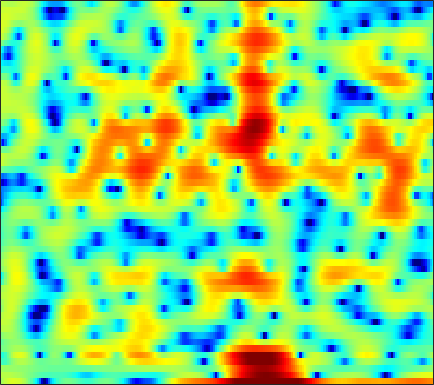

Data behind this chart, as committed beside it:
1.1904, 1.8721, 2.581, 3.0887, 3.3468, 3.5343, 3.5498, 3.4499, 3.1778, 2.7404, 2.1513, 1.5955, 0.69473, -0.4406, -1.4601, -3.0988, -5.1802, -7.1846, -10.888, -17.092, -23.792, -16.648, -11.03, -7.7103
2.172, 2.175, 2.164, 2.124, 2.073, 1.969, 1.823, 1.683, 1.456, 1.184, 0.8702, 0.6102, 0.2398, -0.1474, -0.4454, -0.8365, -1.206, -1.46, -1.747, -1.972, -2.122, -2.191, -2.226, -2.211
1.279, 1.17, 1.063, 0.9849, 0.9431, 0.9001, 0.8626, 0.8283, 0.7689, 0.6877, 0.5754, 0.4756, 0.3217, 0.1479, 0.009425, -0.1804, -0.3625, -0.4898, -0.6381, -0.7624, -0.8593, -0.9208, -0.9797, -1.021
-2.423, -2.718, -2.394, -1.535, -0.7829, 0.1653, 0.9336, 1.374, 1.764, 1.944, 1.935, 1.811, 1.513, 1.081, 0.6897, 0.141, -0.3816, -0.6981, -0.9611, -1.024, -0.9181, -0.7685, -0.5459, -0.3478
-3.501, -3.777, -2.654, -0.8367, 0.4521, 1.842, 2.846, 3.362, 3.751, 3.813, 3.559, 3.15, 2.279, 0.9626, -0.4068, -2.971, -7.04, -12.36, -24.81, -10.35, -5.333, -3.1, -1.163, 0.01196
-0.565, -0.3604, -0.01803, 0.3718, 0.6604, 1.014, 1.289, 1.423, 1.476, 1.379, 1.123, 0.8326, 0.3221, -0.2851, -0.7774, -1.436, -1.994, -2.275, -2.392, -2.198, -1.771, -1.363, -0.7882, -0.2658
-1.556, -0.9457, -0.3132, 0.1407, 0.3721, 0.5561, 0.5943, 0.5423, 0.3655, 0.08373, -0.2969, -0.6313, -1.105, -1.558, -1.852, -2.155, -2.308, -2.3, -2.142, -1.812, -1.362, -0.968, -0.3968, 0.1757
0.152, 0.6031, 1.026, 1.258, 1.303, 1.204, 0.9205, 0.5827, -0.03965, -0.8387, -1.822, -2.683, -3.984, -5.422, -6.502, -7.683, -8.164, -7.873, -6.778, -5.308, -3.776, -2.681, -1.342, -0.1568
2.038, 2.173, 2.236, 2.146, 1.973, 1.589, 1, 0.4167, -0.5641, -1.794, -3.303, -4.641, -6.784, -9.501, -12.04, -16.37, -19.79, -17.55, -13.03, -9.536, -6.832, -5.108, -3.116, -1.397
2.539, 2.642, 2.658, 2.513, 2.282, 1.803, 1.109, 0.4446, -0.6627, -2.043, -3.657, -4.986, -6.893, -8.794, -10.12, -11.55, -12.26, -12.23, -11.46, -10.05, -8.262, -6.819, -4.875, -2.967
1.835, 2.292, 2.72, 2.898, 2.851, 2.526, 1.908, 1.25, 0.0923, -1.427, -3.342, -5.075, -7.845, -11.31, -14.59, -20.2, -25.43, -23.73, -19.63, -16.55, -13.6, -11.28, -8.229, -5.385
0.1451, 1.328, 2.414, 3.051, 3.265, 3.236, 2.862, 2.359, 1.415, 0.1515, -1.501, -2.977, -5.276, -7.974, -10.14, -13.16, -15.72, -17.36, -20.1, -26.1, -24.65, -17.51, -11.47, -7.246
0.9849, 1.72, 2.482, 2.973, 3.183, 3.249, 3.064, 2.752, 2.15, 1.344, 0.3327, -0.5404, -1.821, -3.182, -4.233, -5.556, -6.741, -7.505, -8.22, -8.513, -8.284, -7.698, -6.499, -5.062
2.002, 2.289, 2.656, 2.949, 3.092, 3.174, 3.116, 2.968, 2.606, 2.091, 1.457, 0.8911, 0.06416, -0.8296, -1.509, -2.402, -3.268, -3.856, -4.516, -5.004, -5.333, -5.496, -5.536, -5.389
1.383, 1.716, 2.24, 2.769, 3.117, 3.443, 3.614, 3.637, 3.497, 3.155, 2.635, 2.131, 1.352, 0.4497, -0.2839, -1.327, -2.37, -3.132, -4.122, -5.03, -5.875, -6.51, -7.439, -8.553
-3.419, -1.729, 0.343, 1.993, 2.949, 3.877, 4.421, 4.607, 4.604, 4.312, 3.734, 3.139, 2.103, 0.8257, -0.2818, -1.921, -3.69, -5.051, -6.712, -7.945, -8.619, -8.854, -9.172, -9.787
-5.248, -2.798, -0.09974, 1.889, 2.98, 4.019, 4.642, 4.831, 4.763, 4.364, 3.624, 2.848, 1.492, -0.2381, -1.827, -4.374, -7.698, -10.88, -17.4, -31.62, -18.38, -14.13, -10.84, -8.71
-0.06471, 0.6848, 1.718, 2.687, 3.282, 3.846, 4.151, 4.19, 3.966, 3.423, 2.542, 1.646, 0.1427, -1.751, -3.416, -5.966, -8.692, -10.66, -12.78, -13.6, -12.71, -11.39, -9.311, -7.297
0.5457, 1.331, 2.233, 2.94, 3.355, 3.724, 3.845, 3.798, 3.507, 2.936, 2.076, 1.232, -0.1933, -2.008, -3.684, -6.434, -10.19, -14.15, -24.59, -22.69, -14.25, -10.89, -7.776, -5.501
-0.1832, 0.638, 1.533, 2.192, 2.549, 2.866, 2.974, 2.912, 2.671, 2.236, 1.623, 1.041, 0.09493, -1.031, -1.987, -3.395, -4.848, -5.8, -6.649, -6.651, -5.806, -4.902, -3.601, -2.398
-1.286, -0.5724, 0.1929, 0.7731, 1.061, 1.266, 1.301, 1.208, 0.9674, 0.6285, 0.225, -0.1034, -0.5281, -0.9259, -1.19, -1.472, -1.663, -1.742, -1.691, -1.48, -1.128, -0.7893, -0.2984, 0.1807
-2.266, -1.563, -0.8535, -0.398, -0.2166, -0.2266, -0.4767, -0.7956, -1.394, -2.09, -2.739, -3.073, -3.198, -2.955, -2.587, -1.978, -1.322, -0.8552, -0.2518, 0.3037, 0.7999, 1.138, 1.533, 1.851
-2.613, -1.893, -1.208, -0.8631, -0.8183, -1.053, -1.698, -2.477, -4.01, -6.272, -9.446, -12.05, -12.36, -8.886, -6.445, -3.951, -2.137, -1.064, 0.03602, 0.8827, 1.544, 1.934, 2.352, 2.667
-2.221, -1.6, -0.9998, -0.6609, -0.6083, -0.7891, -1.316, -1.988, -3.238, -4.978, -7.079, -8.421, -8.501, -6.629, -4.95, -2.994, -1.483, -0.6006, 0.2933, 0.9253, 1.368, 1.616, 1.87, 2.083
-1.864, -1.306, -0.6967, -0.2248, 0.02317, 0.1731, 0.1646, 0.03315, -0.2347, -0.579, -0.8789, -1.014, -0.997, -0.7564, -0.48, -0.07366, 0.2926, 0.4631, 0.5458, 0.4489, 0.1826, -0.08357, -0.4374, -0.6399
-2.625, -1.956, -1.101, -0.3294, 0.1855, 0.7443, 1.171, 1.418, 1.621, 1.743, 1.807, 1.836, 1.845, 1.827, 1.79, 1.67, 1.435, 1.138, 0.5346, -0.3771, -1.74, -3.163, -5.737, -8.846
-6.077, -4.883, -3.327, -1.956, -1.1, -0.09702, 0.6707, 1.133, 1.598, 1.923, 2.111, 2.181, 2.188, 2.1, 1.973, 1.722, 1.338, 0.9917, 0.3654, -0.4963, -1.677, -2.847, -4.813, -6.786
-12, -9.284, -6.617, -4.636, -3.444, -2.226, -1.262, -0.7308, -0.1693, 0.1913, 0.3834, 0.4147, 0.3398, 0.1401, -0.07955, -0.4129, -0.729, -0.9339, -1.099, -1.16, -1.116, -1.018, -0.8078, -0.4264
-11.04, -9.679, -7.923, -6.522, -5.542, -4.548, -3.745, -3.298, -2.862, -2.632, -2.55, -2.606, -2.863, -3.375, -3.933, -4.906, -5.903, -6.472, -6.332, -5.083, -3.349, -2.043, -0.4472, 0.9522
-10.28, -10.08, -9.455, -8.645, -8.058, -7.327, -6.952, -6.739, -6.69, -6.65, -6.56, -6.464, -6.476, -6.805, -7.436, -9.135, -12.63, -17.9, -21.32, -11.02, -5.905, -3.296, -0.6911, 1.282
-16.32, -17.46, -14.98, -12.03, -10.75, -9.959, -10.1, -10.87, -12.57, -14.27, -13.82, -12.1, -9.744, -8.079, -7.325, -6.779, -6.488, -6.19, -5.394, -3.918, -2.121, -0.7772, 0.8742, 2.291
-10.03, -10.91, -10.06, -8.658, -7.894, -7.636, -8.132, -9.235, -11.48, -14.2, -13.76, -11.22, -8.035, -5.791, -4.558, -3.304, -2.316, -1.697, -0.8328, 0.05067, 0.954, 1.631, 2.492, 3.255
-0.3882, -0.9368, -1.455, -1.748, -1.91, -2.122, -2.446, -2.748, -3.17, -3.335, -3.224, -2.923, -2.332, -1.725, -1.306, -0.8209, -0.4434, -0.2039, 0.1897, 0.5695, 1.056, 1.458, 1.998, 2.47
2.881, 2.408, 1.897, 1.541, 1.304, 1.087, 0.8761, 0.7785, 0.6345, 0.5177, 0.4142, 0.3297, 0.1664, -0.07934, -0.338, -0.8555, -1.516, -2.055, -2.745, -3.056, -2.784, -2.252, -1.328, -0.4704
3.004, 2.583, 2.223, 2.04, 2.001, 2.01, 2.089, 2.139, 2.202, 2.154, 2.02, 1.823, 1.388, 0.7139, -0.01372, -1.373, -3.332, -5.441, -9.712, -16.24, -13.51, -9.036, -5.33, -3.065
-0.324, -0.8079, -0.868, -0.4444, 0.09024, 0.8287, 1.532, 1.954, 2.408, 2.716, 2.831, 2.782, 2.518, 1.969, 1.344, 0.2504, -1.29, -2.644, -4.617, -6.001, -5.865, -4.918, -3.39, -2.103
-11.59, -14.75, -10.67, -6.43, -4.344, -2.247, -0.7489, 0.1947, 1.173, 1.965, 2.52, 2.786, 2.928, 2.826, 2.602, 2.105, 1.453, 0.9204, 0.1887, -0.3733, -0.744, -0.878, -0.8953, -0.8071
-7.704, -8.573, -8.077, -6.794, -5.676, -4.449, -3.158, -2.125, -0.6747, 0.6623, 1.805, 2.472, 3.08, 3.394, 3.444, 3.25, 2.875, 2.436, 1.784, 0.9999, 0.1911, -0.4009, -1.144, -1.744
-2.435, -2.915, -3.81, -5.125, -6.535, -8.954, -9.422, -7.084, -3.237, -0.2812, 1.82, 2.948, 3.966, 4.502, 4.62, 4.476, 3.964, 3.384, 2.357, 1.045, -0.5064, -1.824, -3.78, -5.825
0.2978, 0.03471, -0.7862, -2.166, -3.658, -5.911, -6.522, -4.792, -1.693, 0.8256, 2.658, 3.626, 4.46, 4.803, 4.769, 4.393, 3.587, 2.746, 1.222, -0.7013, -3.09, -5.224, -8.575, -12.75
1.726, 1.695, 1.494, 1.19, 0.9378, 0.7638, 0.8729, 1.152, 1.753, 2.414, 3.005, 3.319, 3.506, 3.39, 3.102, 2.393, 1.322, 0.2727, -1.55, -3.888, -6.905, -9.685, -14.19, -19.23
2.478, 2.507, 2.503, 2.458, 2.43, 2.414, 2.446, 2.505, 2.594, 2.686, 2.701, 2.635, 2.402, 1.988, 1.53, 0.6873, -0.4218, -1.47, -3.135, -5.154, -7.615, -9.747, -12.97, -15.89
2.742, 2.761, 2.757, 2.727, 2.704, 2.656, 2.607, 2.575, 2.514, 2.421, 2.257, 2.074, 1.727, 1.228, 0.7315, -0.06955, -1.057, -1.91, -3.18, -4.555, -5.947, -6.943, -8.055, -8.778
2.79, 2.765, 2.689, 2.584, 2.484, 2.36, 2.255, 2.19, 2.138, 2.076, 1.992, 1.878, 1.623, 1.199, 0.7631, 0.01077, -0.9339, -1.749, -2.916, -4.121, -5.186, -5.829, -6.415, -6.665
2.843, 2.759, 2.534, 2.187, 1.869, 1.462, 1.175, 1.101, 1.231, 1.556, 1.929, 2.148, 2.265, 2.131, 1.837, 1.13, 0.0481, -1.015, -2.766, -4.796, -6.782, -7.809, -8.014, -7.188
2.484, 2.453, 2.066, 1.205, 0.2355, -1.489, -3.298, -3.847, -2.685, -0.4798, 1.457, 2.552, 3.518, 3.959, 3.942, 3.47, 2.442, 1.269, -1.059, -4.605, -10.74, -20.09, -13.74, -7.733
-0.5018, -0.1475, -0.2861, -1.135, -2.29, -4.88, -9.07, -11.58, -7.497, -2.845, 0.235, 1.848, 3.331, 4.179, 4.458, 4.418, 3.934, 3.277, 2.081, 0.6211, -0.8365, -1.643, -2.081, -1.975
-3.713, -3.398, -3.31, -3.467, -3.671, -3.955, -3.982, -3.674, -2.76, -1.423, -0.005511, 0.9733, 2.056, 2.83, 3.215, 3.449, 3.394, 3.179, 2.743, 2.174, 1.552, 1.097, 0.5408, -0.007903
-5.226, -5.701, -6.272, -6.511, -6.385, -5.787, -4.813, -3.954, -2.741, -1.519, -0.3461, 0.4529, 1.364, 2.079, 2.481, 2.823, 2.95, 2.923, 2.738, 2.419, 2.003, 1.649, 1.143, 0.6117
-6.47, -8.552, -12.09, -15.29, -14.3, -10.48, -7.303, -5.452, -3.456, -1.849, -0.492, 0.3674, 1.331, 2.089, 2.509, 2.895, 3.079, 3.09, 2.922, 2.585, 2.112, 1.69, 1.073, 0.4843
-4.09, -6.03, -9.018, -11.21, -10.87, -8.559, -6.225, -4.726, -3.026, -1.541, -0.2271, 0.657, 1.69, 2.531, 3.013, 3.443, 3.621, 3.578, 3.298, 2.752, 1.942, 1.173, -0.0197, -1.288
0.397, -0.4777, -1.629, -2.62, -3.2, -3.681, -3.887, -3.858, -3.404, -2.421, -1.05, 0.06265, 1.439, 2.558, 3.203, 3.759, 3.969, 3.896, 3.504, 2.743, 1.554, 0.336, -1.883, -5.199
2.84, 2.281, 1.333, 0.1254, -0.9887, -2.954, -5.748, -8.748, -12.89, -9.518, -4.801, -2.268, 0.1429, 1.752, 2.57, 3.237, 3.479, 3.418, 3.013, 2.272, 1.204, 0.1855, -1.469, -3.365
3.529, 3.216, 2.546, 1.578, 0.6303, -0.9968, -3.052, -4.718, -6.104, -5.221, -3.034, -1.455, 0.1945, 1.333, 1.871, 2.228, 2.227, 2.018, 1.493, 0.7389, -0.1607, -0.8955, -1.844, -2.659
3.472, 3.425, 3.185, 2.763, 2.348, 1.73, 1.1, 0.7147, 0.4185, 0.429, 0.6903, 0.9521, 1.261, 1.427, 1.403, 1.137, 0.5862, -0.01802, -1.026, -2.227, -3.526, -4.461, -5.525, -6.26
3.17, 3.294, 3.331, 3.248, 3.129, 2.931, 2.728, 2.59, 2.431, 2.312, 2.192, 2.072, 1.838, 1.445, 1.019, 0.2236, -0.8912, -1.966, -3.779, -6.07, -8.891, -11.21, -13.79, -14.39
2.821, 2.959, 3.036, 3.042, 3.023, 2.981, 2.956, 2.938, 2.912, 2.85, 2.717, 2.552, 2.203, 1.662, 1.102, 0.1203, -1.185, -2.416, -4.507, -7.284, -11.08, -14.97, -21.37, -20.17
2.35, 2.276, 2.088, 1.885, 1.783, 1.776, 1.922, 2.113, 2.417, 2.675, 2.824, 2.828, 2.647, 2.251, 1.793, 0.9676, -0.09994, -1.063, -2.533, -4.18, -5.887, -7.068, -8.299, -8.936
